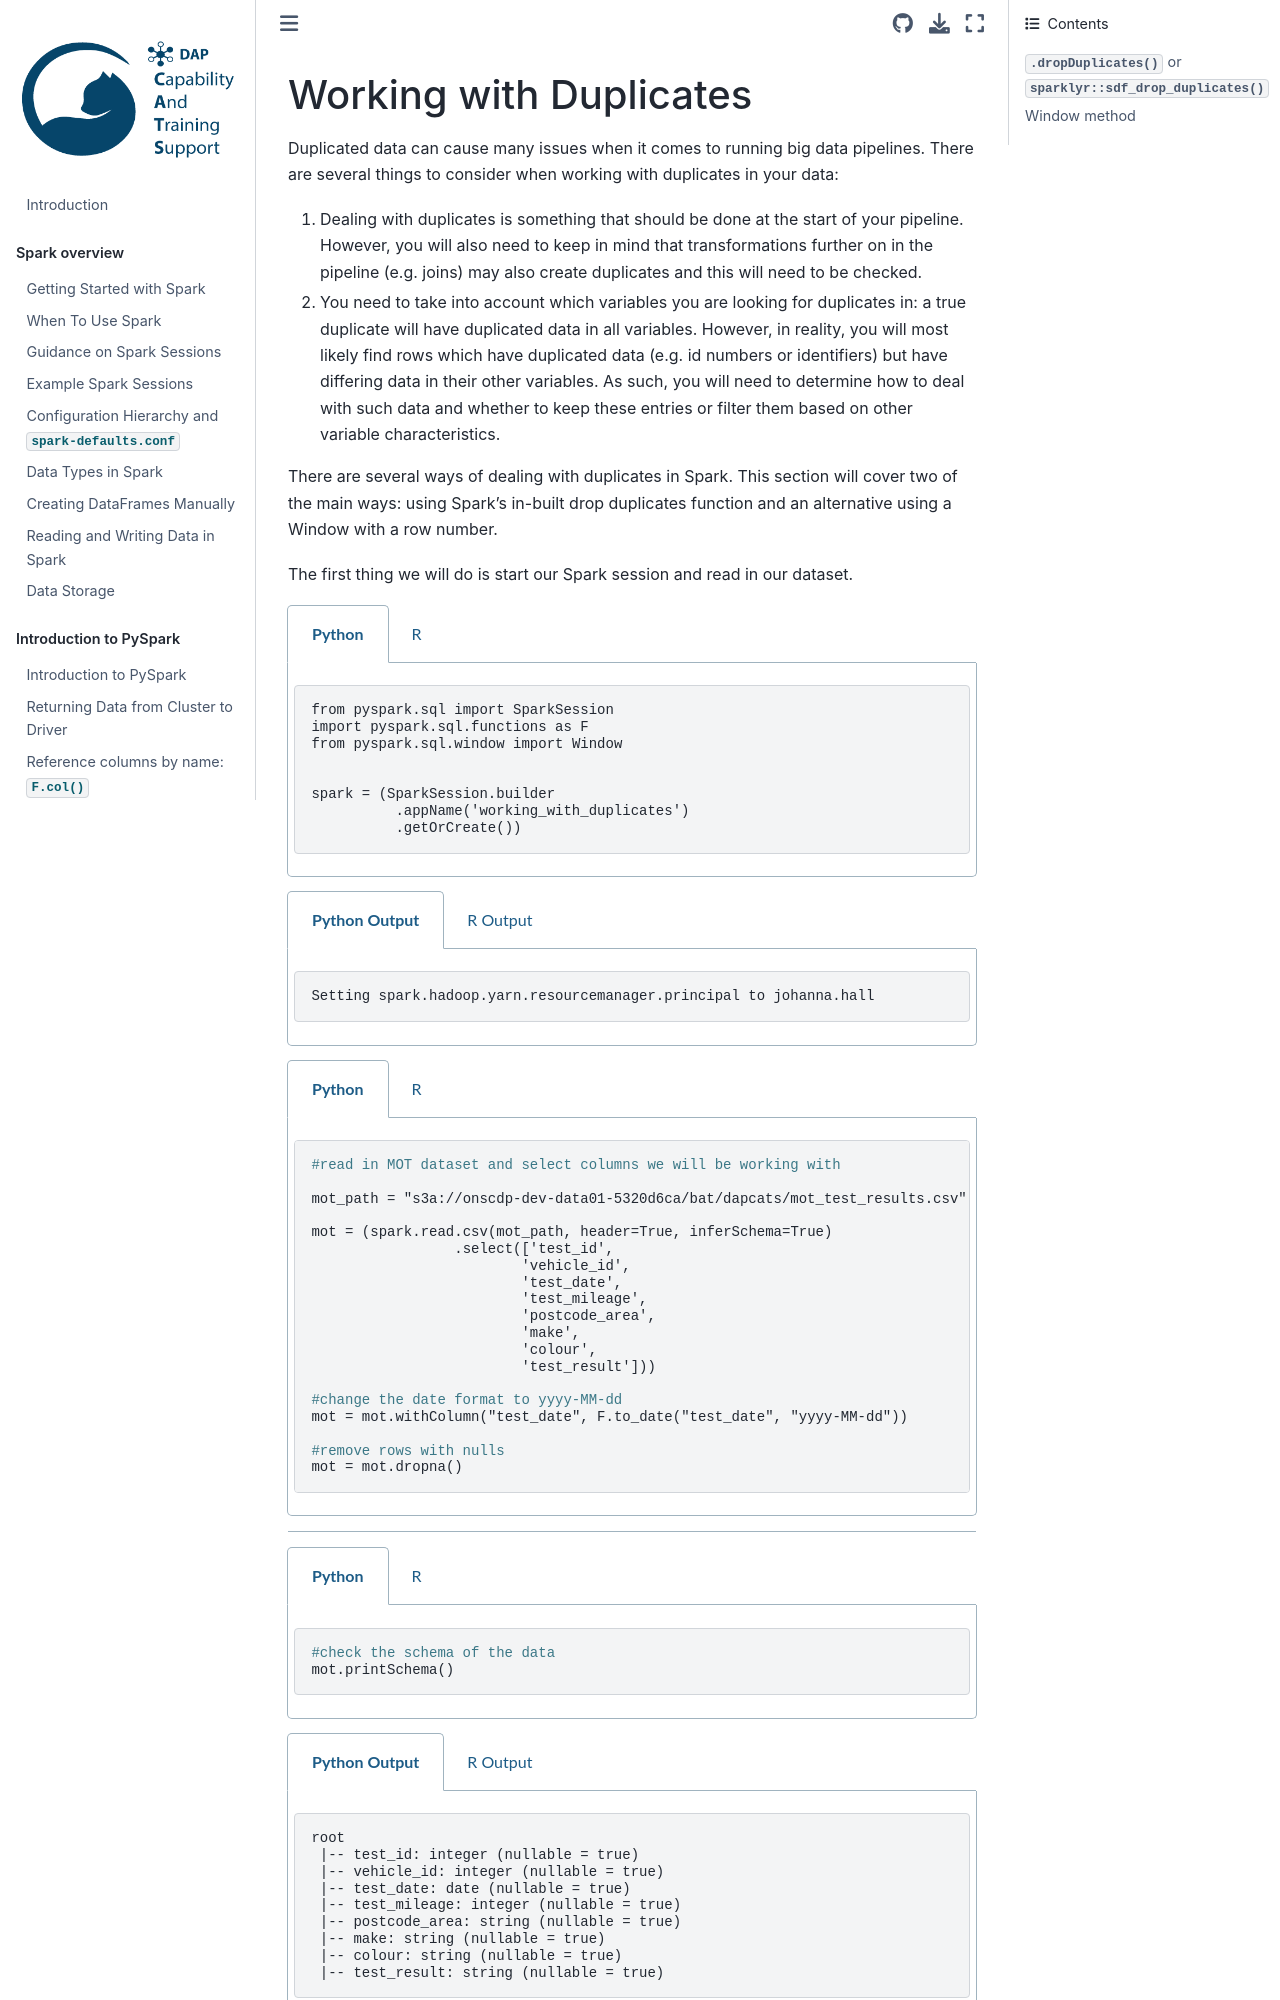

repository: best-practice-and-impact/ons-spark · page: spark-analysis/working-with-duplicates.html · generator: jekyll

# Working with Duplicates

Duplicated data can cause many issues when it comes to running big data pipelines. There are several things to consider when working with duplicates in your data:
1. Dealing with duplicates is something that should be done at the start of your pipeline. However, you will also need to keep in mind that transformations further on in the pipeline (e.g. joins) may also create duplicates and this will need to be checked. 
2. You need to take into account which variables you are looking for duplicates in: a true duplicate will have duplicated data in all variables. However, in reality, you will most likely find rows which have duplicated data (e.g. id numbers or identifiers) but have differing data in their other variables. As such, you will need to determine how to deal with such data and whether to keep these entries or filter them based on other variable characteristics. 

There are several ways of dealing with duplicates in Spark. This section will cover two of the main ways: using Spark's in-built drop duplicates function and an alternative using a Window with a row number.

The first thing we will do is start our Spark session and read in our dataset.
````{tabs}
```{code-tab} py
from pyspark.sql import SparkSession
import pyspark.sql.functions as F
from pyspark.sql.window import Window


spark = (SparkSession.builder
          .appName('working_with_duplicates')
          .getOrCreate())

```

```{code-tab} r R


library(sparklyr)
library(dplyr)
library(rlang)

default_config <- sparklyr::spark_config()
default_config$spark.local.dir <- "D:/tmp"

sc <- sparklyr::spark_connect(
  master = "local",
  app_name = "working_with_duplicates",
  config = default_config)

connection_is_open(sc)


```
````

````{tabs}

```{code-tab} plaintext Python Output
Setting spark.hadoop.yarn.resourcemanager.principal to johanna.hall
```

```{code-tab} plaintext R Output
[1] TRUE

```
````

````{tabs}
```{code-tab} py
#read in MOT dataset and select columns we will be working with

mot_path = "s3a://onscdp-dev-data01-5320d6ca/bat/dapcats/mot_test_results.csv"

mot = (spark.read.csv(mot_path, header=True, inferSchema=True)
                 .select(['test_id', 
                         'vehicle_id', 
                         'test_date', 
                         'test_mileage', 
                         'postcode_area', 
                         'make', 
                         'colour', 
                         'test_result']))

#change the date format to yyyy-MM-dd
mot = mot.withColumn("test_date", F.to_date("test_date", "yyyy-MM-dd"))

#remove rows with nulls
mot = mot.dropna()
```

```{code-tab} r R

#read in the MOT dataset and select columns we want to work with
mot_path = "s3a://onscdp-dev-data01-5320d6ca/bat/dapcats/mot_test_results.csv"


mot <- sparklyr::spark_read_csv(sc,
    mot_path, 
    source = "csv", 
    header = TRUE, 
    infer_schema = TRUE) %>% 
    sparklyr::select(
      test_id,
      vehicle_id, 
      test_date, 
      test_mileage, 
      postcode_area, 
      make, 
      colour,
      test_result)

#change the date format to yyyy-MM-dd
mot <- mot %>%
    dplyr::mutate(test_date = dplyr::sql("CAST(test_date AS DATE)"))

#remove rows with nulls
mot <- na.omit(mot)

```
````

````{tabs}

```{code-tab} plaintext Python Output
                                                                                
```
````

````{tabs}
```{code-tab} py
#check the schema of the data
mot.printSchema()
```

```{code-tab} r R

#check schema and preview data
pillar::glimpse(mot)

```
````

````{tabs}

```{code-tab} plaintext Python Output
root
 |-- test_id: integer (nullable = true)
 |-- vehicle_id: integer (nullable = true)
 |-- test_date: date (nullable = true)
 |-- test_mileage: integer (nullable = true)
 |-- postcode_area: string (nullable = true)
 |-- make: string (nullable = true)
 |-- colour: string (nullable = true)
 |-- test_result: string (nullable = true)
```

```{code-tab} plaintext R Output
Rows: ??

Columns: 8

Database: spark_connection

$ test_id       [3m[38;5;246m<int>[39m[23m 1687460261, 1007821341, 1268040905, 232884115, 125102284…

$ vehicle_id    [3m[38;5;246m<int>[39m[23m 1131526890, 211522675, 1218838379, 159956284, 851633977,…

$ test_date     [3m[38;5;246m<date>[39m[23m 2023-04-28, 2023-04-28, 2023-04-28, 2023-04-28, 2023-04…

$ test_mileage  [3m[38;5;246m<int>[39m[23m 129661, 26597, 11803, 148187, 12915, 22281, 30140, 23462…

$ postcode_area [3m[38;5;246m<chr>[39m[23m "HU", "IV", "LA", "BD", "PO", "WA", "PH", "B", "S", "PA"…

$ make          [3m[38;5;246m<chr>[39m[23m "BMW", "FORD", "THE EXPLORER GROUP", "AUDI", "DACIA", "V…

$ colour        [3m[38;5;246m<chr>[39m[23m "BLACK", "BLUE", "WHITE", "WHITE", "ORANGE", "BLUE", "GR…

$ test_result   [3m[38;5;246m<chr>[39m[23m "F", "P", "P", "F", "P", "P", "P", "P", "P", "P", "P", "…

```
````

````{tabs}
```{code-tab} py
#check the size of the data we are working with
mot.count()
```

```{code-tab} r R


#check the size of the data we are working with
mot %>%
    sparklyr::sdf_nrow() %>%
    print()



```
````

````{tabs}

```{code-tab} plaintext Python Output
                                                                                
41892592
```

```{code-tab} plaintext R Output
[1] 41892592

```
````
Lets start by having a look at a subset of our data. We will be using the DVSA MOT dataset from 2023. We can see that vehicle ID 223981155 is duplicated 863 times!
````{tabs}
```{code-tab} py
#Filter to vehicles that have passed their MOT and groupby vehicle_id
duplicate_count = (mot.filter(F.col('test_result')=="P")
                .groupBy("vehicle_id").agg(F.count("*").alias("count"))
                .filter(F.col("count") > 6)
                .orderBy('count', ascending=False))

#Show top 10 rows
duplicate_count.limit(10).toPandas()
```

```{code-tab} r R


#Filter to vehicles that have passed their MOT and groupby vehicle_id
duplicate_count <- mot %>%
  dplyr::filter(test_result == "P") %>%
  dplyr::group_by(vehicle_id) %>%
  dplyr::summarise(count = dplyr::n(), .groups = 'drop') %>%
  dplyr::arrange(dplyr::desc(count)) %>%
  dplyr::ungroup()

#Show top 10 rows
duplicate_count %>%
  head(10) %>%
  collect() %>%
  print(width = Inf)


```
````

````{tabs}

```{code-tab} plaintext Python Output
                                                                                
   vehicle_id  count
0   223981155    863
1  1214612397      9
2  1478780109      7
3   371225013      7
4  1497793597      7
5   401693765      7
6    43095996      7
7  1316457909      7
8  1357224061      7
```

```{code-tab} plaintext R Output
[38;5;246m# A tibble: 10 × 2[39m

   vehicle_id count

        [3m[38;5;246m<int>[39m[23m [3m[38;5;246m<dbl>[39m[23m

[38;5;250m 1[39m  223[4m9[24m[4m8[24m[4m1[24m155   863

[38;5;250m 2[39m [4m1[24m214[4m6[24m[4m1[24m[4m2[24m397     9

[38;5;250m 3[39m [4m1[24m316[4m4[24m[4m5[24m[4m7[24m909     7

[38;5;250m 4[39m  401[4m6[24m[4m9[24m[4m3[24m765     7

[38;5;250m 5[39m   43[4m0[24m[4m9[24m[4m5[24m996     7

[38;5;250m 6[39m  371[4m2[24m[4m2[24m[4m5[24m013     7

[38;5;250m 7[39m [4m1[24m357[4m2[24m[4m2[24m[4m4[24m061     7

[38;5;250m 8[39m [4m1[24m497[4m7[24m[4m9[24m[4m3[24m597     7

[38;5;250m 9[39m [4m1[24m478[4m7[24m[4m8[24m[4m0[24m109     7

[38;5;250m10[39m  936[4m5[24m[4m4[24m[4m2[24m225     6

```
````
For demonstration purposes we will take a small sample of vehicle id 223981155. We will restrict results to those vehicles that have passed their MOT. We can then look how many of this vehicle id are in each postcode area. 
````{tabs}
```{code-tab} py
sample_path = "s3a://onscdp-dev-data01-5320d6ca/bat/dapcats/mot_duplicate_sample.parquet"

#Read in a 10% sample of vehicle id 223981155 for demo purposes
sample = spark.read.parquet(sample_path)


#Check count of this vehicle per postcode area
(sample.groupBy('postcode_area').agg(F.count('*').alias('count'))
    .orderBy('count', ascending=False)
    .show())
```

```{code-tab} r R


sample_path = "s3a://onscdp-dev-data01-5320d6ca/bat/dapcats/mot_duplicate_sample.parquet"


#Read in a 10% sample of vehicle id 223981155 for demo purposes
sample <- sparklyr::spark_read_parquet(sc,
                                   sample_path,
                                   source = "parquet")
